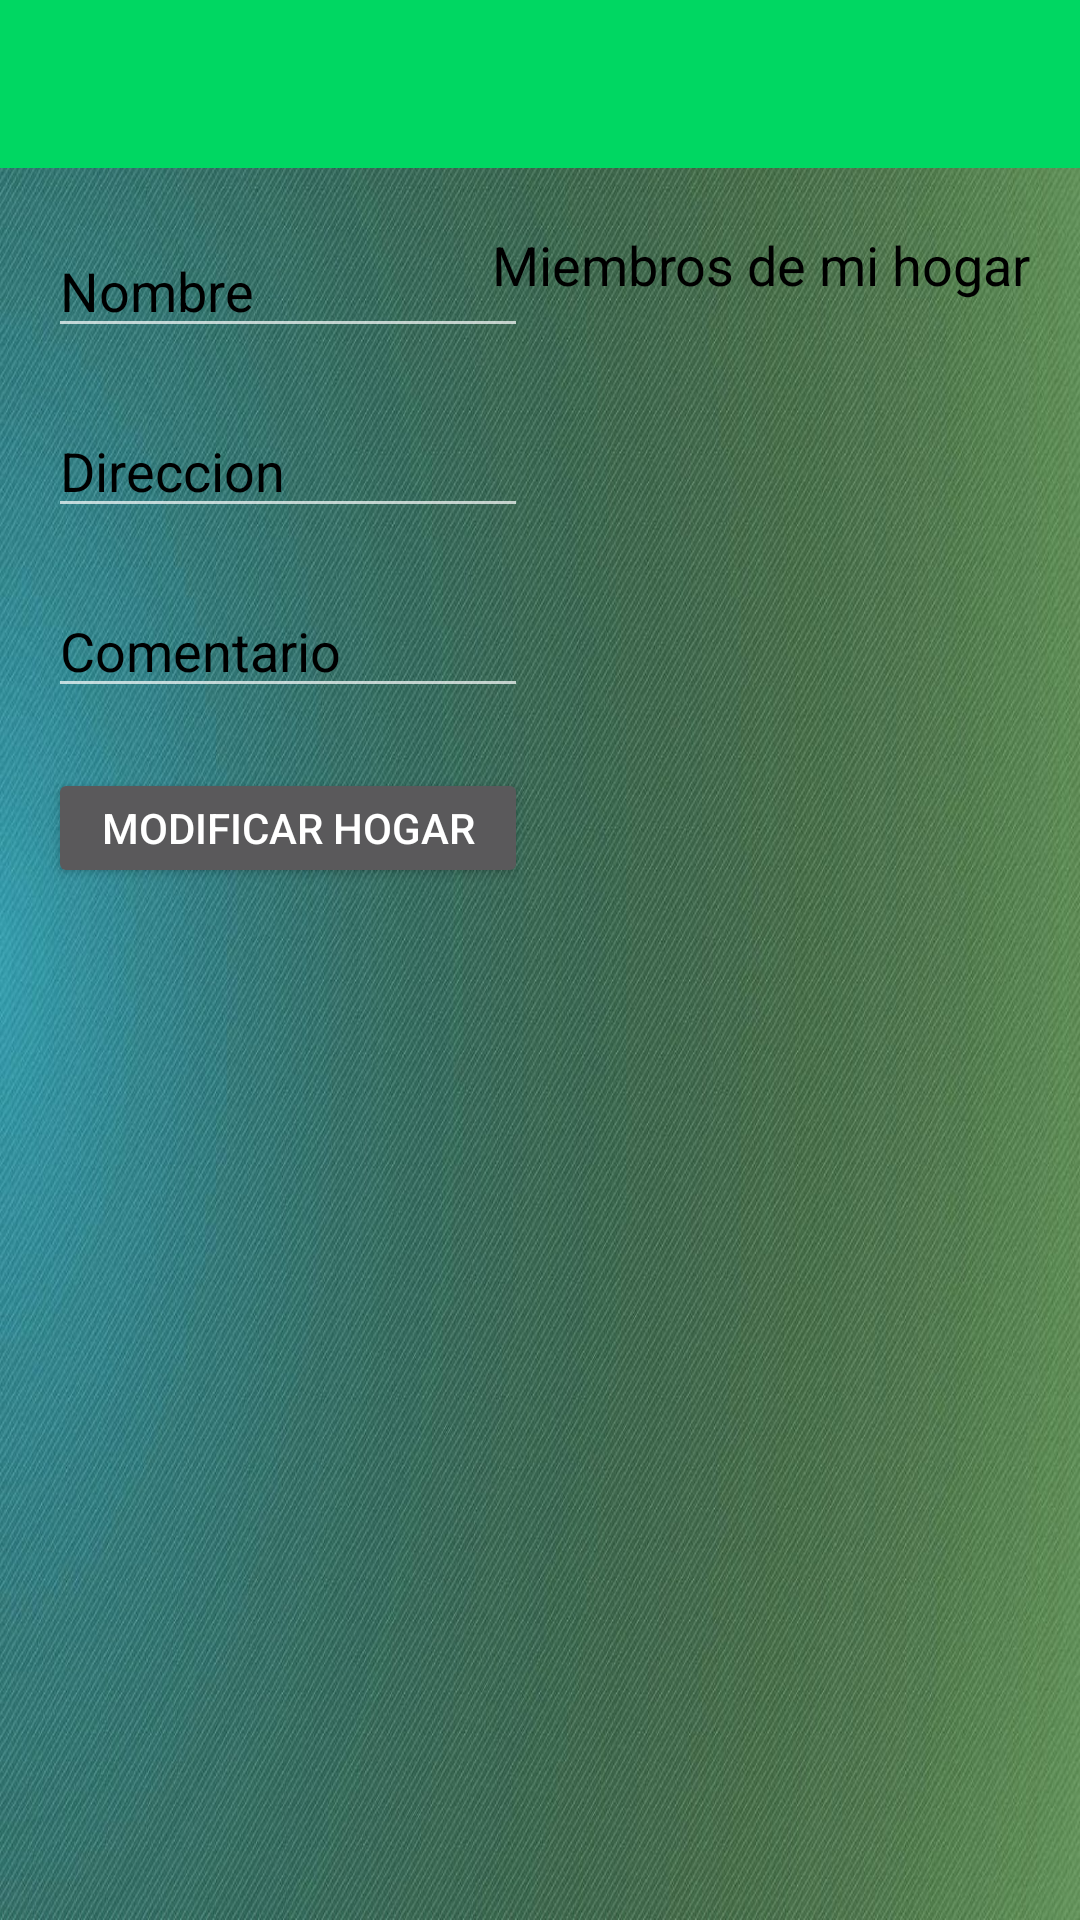

The Android layout XML behind this screen, and the referenced resources:
<!-- AndroidManifest.xml: application theme Theme.AppCompat.NoActionBar -->
<!-- res/layout/activity_usuario_hogar.xml -->
<?xml version="1.0" encoding="utf-8"?>
<androidx.constraintlayout.widget.ConstraintLayout
    xmlns:android="http://schemas.android.com/apk/res/android"
    xmlns:app="http://schemas.android.com/apk/res-auto"
    xmlns:tools="http://schemas.android.com/tools"
    android:layout_width="match_parent"
    android:layout_height="match_parent"
    android:orientation="horizontal"
    android:background="@drawable/fondo_user"
    tools:context=".editarHogar">

    <ScrollView
        android:layout_width="match_parent"
        android:layout_height="match_parent"
        tools:layout_editor_absoluteX="0dp"
        tools:layout_editor_absoluteY="87dp">

        <androidx.constraintlayout.widget.ConstraintLayout
            android:layout_width="match_parent"
            android:layout_height="wrap_content">

            <include
                android:id="@+id/toolbar"
                layout="@layout/toolbar" />


            <EditText
                android:id="@+id/et_comentarioUsuarioHogar"
                android:layout_width="160dp"
                android:layout_height="40dp"
                android:layout_marginStart="16dp"
                android:layout_marginLeft="16dp"
                android:layout_marginTop="20dp"
                android:hint="@string/Comentario"
                android:inputType="text"
                android:textColor="#000000"
                android:textColorHint="#000000"
                app:layout_constraintStart_toStartOf="parent"
                app:layout_constraintTop_toBottomOf="@+id/et_direccionHogarUsuario" />


            <EditText
                android:id="@+id/et_direccionHogarUsuario"
                android:layout_width="160dp"
                android:layout_height="40dp"
                android:layout_marginStart="16dp"
                android:layout_marginLeft="16dp"
                android:layout_marginTop="20dp"
                android:hint="@string/Direccion"
                android:inputType="text"
                android:textColor="#000000"
                android:textColorHint="#000000"
                app:layout_constraintStart_toStartOf="parent"
                app:layout_constraintTop_toBottomOf="@+id/et_nombreUsuarioHogar" />

            <EditText
                android:id="@+id/et_nombreUsuarioHogar"
                android:layout_width="160dp"
                android:layout_height="40dp"
                android:layout_marginStart="16dp"
                android:layout_marginLeft="16dp"
                android:layout_marginTop="20dp"
                android:hint="@string/Nombre"
                android:inputType="text"
                android:textColor="#000000"
                android:textColorHint="#000000"
                app:layout_constraintStart_toStartOf="parent"
                app:layout_constraintTop_toBottomOf="@+id/toolbar" />

            <Button
                android:id="@+id/button"
                android:layout_width="160dp"
                android:layout_height="40dp"
                android:layout_gravity="center"
                android:layout_marginStart="16dp"
                android:layout_marginLeft="16dp"
                android:layout_marginTop="20dp"
                android:onClick="modificarHogar"
                android:text="@string/modificar_hogar"
                app:layout_constraintStart_toStartOf="parent"
                app:layout_constraintTop_toBottomOf="@+id/et_comentarioUsuarioHogar" />

            <TextView
                android:id="@+id/txt_nombreHogar"
                android:layout_width="160dp"
                android:layout_height="40dp"
                android:layout_marginStart="30dp"
                android:layout_marginLeft="30dp"
                android:layout_marginTop="20dp"
                android:textColor="#000000"
                app:layout_constraintStart_toEndOf="@+id/et_comentarioUsuarioHogar"
                app:layout_constraintTop_toBottomOf="@+id/txt_direccionHogar" />

            <TextView
                android:id="@+id/txt_direccionHogar"
                android:layout_width="160dp"
                android:layout_height="40dp"
                android:layout_marginStart="30dp"
                android:layout_marginLeft="30dp"
                android:layout_marginTop="20dp"
                android:textColor="#000000"
                app:layout_constraintStart_toEndOf="@+id/et_direccionHogarUsuario"
                app:layout_constraintTop_toBottomOf="@+id/txt_comentarioHogar" />

            <TextView
                android:id="@+id/txt_comentarioHogar"
                android:layout_width="160dp"
                android:layout_height="40dp"
                android:layout_marginStart="30dp"
                android:layout_marginLeft="30dp"
                android:layout_marginTop="20dp"
                android:textColor="#000000"
                app:layout_constraintStart_toEndOf="@+id/et_nombreUsuarioHogar"
                app:layout_constraintTop_toBottomOf="@+id/toolbar" />

            <ListView
                android:id="@+id/lv_miembrosHogar"
                android:layout_width="180dp"
                android:layout_height="180dp"
                android:layout_marginTop="20dp"
                android:layout_marginEnd="16dp"
                android:layout_marginRight="16dp"
                android:textFilterEnabled="false"
                app:layout_constraintEnd_toEndOf="parent"
                app:layout_constraintTop_toBottomOf="@+id/txt_listaUsuarioHogar"
                android:textColor="#000000"/>

            <TextView
                android:id="@+id/txt_listaUsuarioHogar"
                android:layout_width="180dp"
                android:layout_height="wrap_content"
                android:layout_marginTop="20dp"
                android:layout_marginEnd="16dp"
                android:layout_marginRight="16dp"
                android:text="@string/miembros_de_mi_hogar"
                android:textAppearance="@style/TextAppearance.AppCompat.Medium"
                android:textColor="#000000"
                app:layout_constraintEnd_toEndOf="parent"
                app:layout_constraintTop_toBottomOf="@+id/toolbar" />

        </androidx.constraintlayout.widget.ConstraintLayout>
    </ScrollView>


</androidx.constraintlayout.widget.ConstraintLayout>
<!-- res/layout/toolbar.xml (included above) -->
<?xml version="1.0" encoding="utf-8"?>
<androidx.appcompat.widget.Toolbar
    xmlns:app="http://schemas.android.com/apk/res-auto"
    xmlns:android="http://schemas.android.com/apk/res/android"
    android:layout_width="match_parent"
    android:layout_height="wrap_content"
    android:background="#00D762"
    android:theme="@style/ThemeOverlay.AppCompat.Dark.ActionBar"
    app:popupTheme="@style/Theme.AppCompat.Light.DarkActionBar">

</androidx.appcompat.widget.Toolbar>
<!-- resources referenced by this layout -->
<resources>
  <!-- drawable fondo_user: jpg bitmap (drawable-v24, 436391 bytes) -->
  <string name="Comentario">Comentario</string>
  <string name="Direccion">Direccion</string>
  <string name="Nombre">Nombre</string>
  <string name="miembros_de_mi_hogar">Miembros de mi hogar</string>
  <string name="modificar_hogar">Modificar Hogar</string>
</resources>
